Photos from the image-classification dataset "training_set_water_and_fire" in the GitHub repository Meerkat007/image-classification. Its 2 classes are: fire, water.

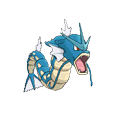
Label: water

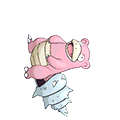
Label: water

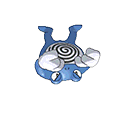
Label: water

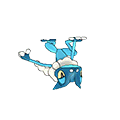
Label: water

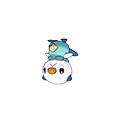
Label: water

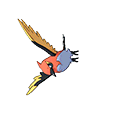
Label: fire
